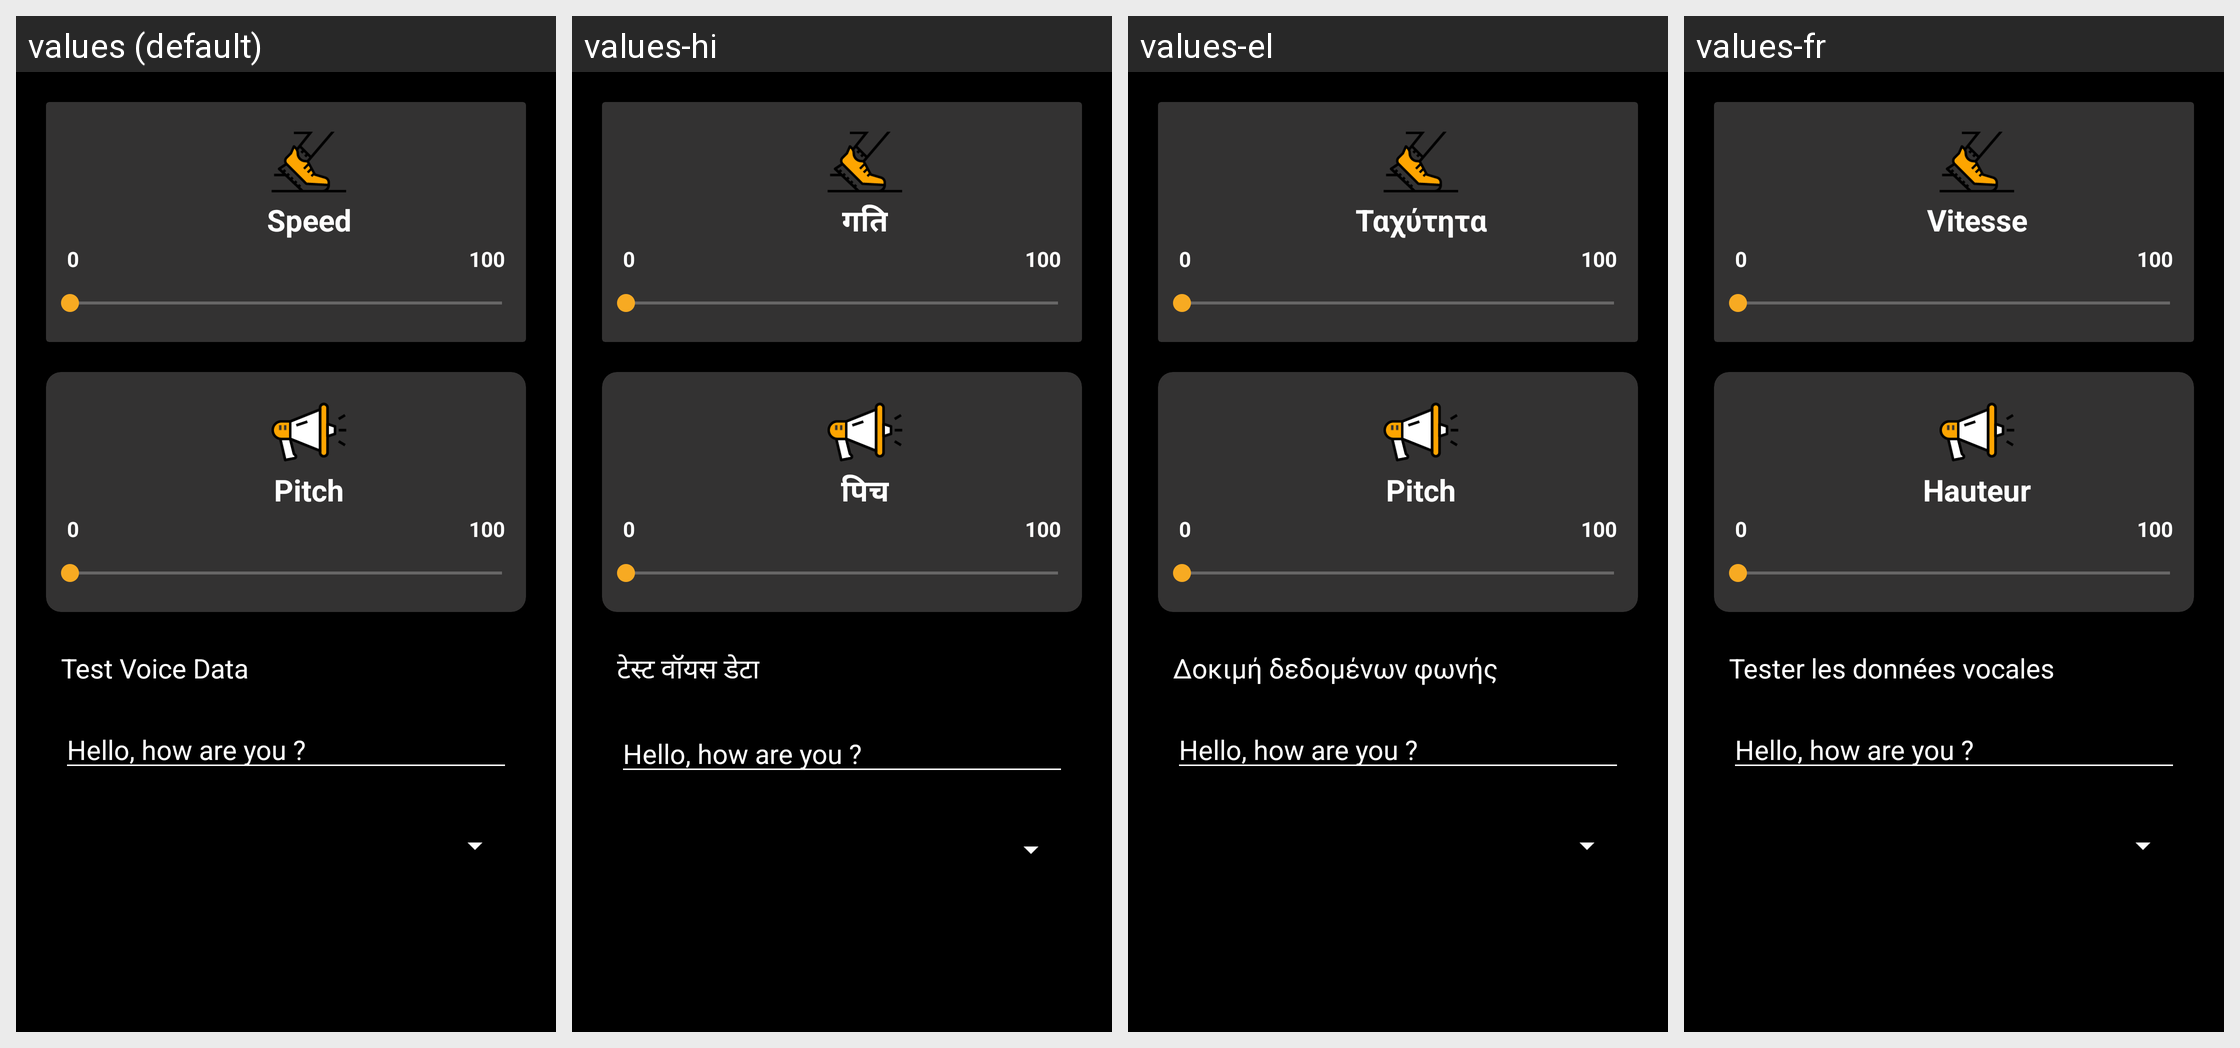

Locale-by-locale string values for the Android screen shown in this grid:
Android screen res/layout/activity_setting.xml rendered under 4 locales, left to right: values (default), values-hi, values-el, values-fr. Device: Nexus 5 (rendered at 1080×1920; each locale shown at half size, 540×960, under a caption strip naming it); theme AppTheme.
Other locales in the repository, not shown: values-de, values-es, values-it, values-nl, values-pl, values-sv.
Strings drawn on this screen, with the default value and each locale's value (text and hints the layout hard-codes, and strings that could not be matched under every locale, appear in the picture but are not listed):

speed_text
  values: Speed
  values-hi: गति
  values-el: Ταχύτητα
  values-fr: Vitesse

_0
  values: 0
  values-hi: 0  [not translated; the default value is used]
  values-el: 0  [not translated; the default value is used]
  values-fr: 0  [not translated; the default value is used]

_100
  values: 100
  values-hi: 100  [not translated; the default value is used]
  values-el: 100  [not translated; the default value is used]
  values-fr: 100  [not translated; the default value is used]

pitc_text
  values: Pitch
  values-hi: पिच
  values-el: Pitch
  values-fr: Hauteur

test_voice_data
  values: Test Voice Data
  values-hi: टेस्ट वॉयस डेटा
  values-el: Δοκιμή δεδομένων φωνής
  values-fr: Tester les données vocales

hello_how_are_you
  values: Hello, how are you ?
  values-hi: Hello, how are you ?  [not translated; the default value is used]
  values-el: Hello, how are you ?  [not translated; the default value is used]
  values-fr: Hello, how are you ?  [not translated; the default value is used]
